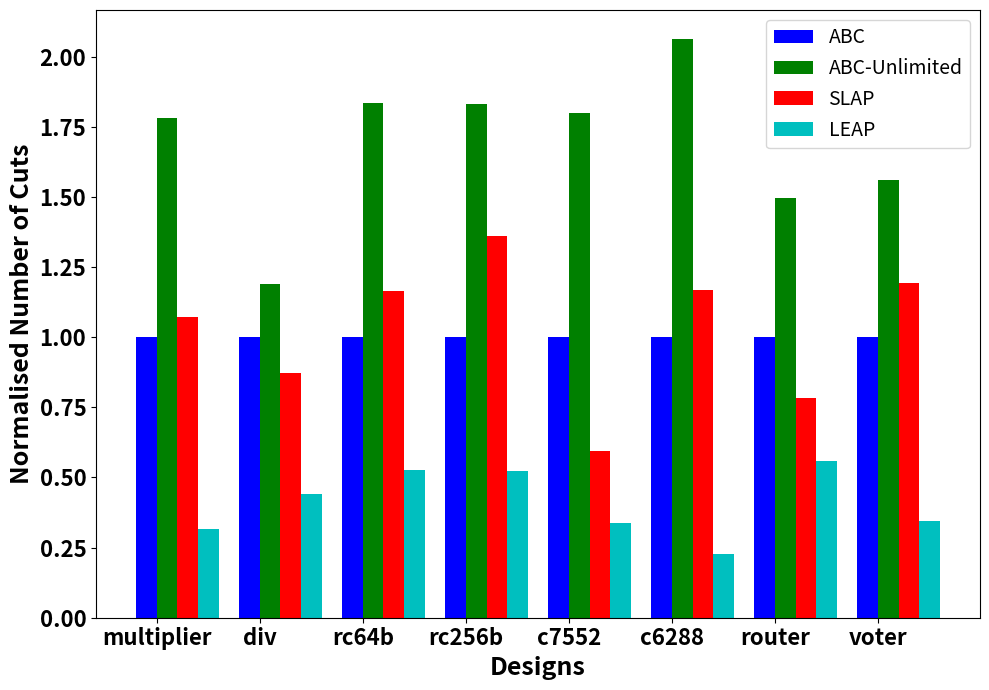

This chart was generated by the following Python code:
import matplotlib.pyplot as plt
import numpy as np
from matplotlib.font_manager import FontProperties

designs = ['multiplier', 'div', 'rc64b', 'rc256b', 'c7552', 'c6288', 'router', 'voter']
methods = ['ABC', 'ABC-Unlimited', 'SLAP', 'LEAP']
colors = ['b', 'g', 'r', 'c']


np.random.seed(0)
delays = [[4649.10, 4144.31, 4278.48, 4075.31],
          [66126.44, 68530.74, 80775.56, 77108.3],
          [1844.59, 1688.38, 1565.70, 1688.38],
          [7388.03, 6861.76, 6807.02, 6861.76],
          [817.46, 828.46, 800.09, 787.96],
          [1265.88, 1228.32, 1236.59, 1250.44],
          [471.04, 476.92, 538.11, 473.82],
          [1189.56, 1201.89, 1242.51, 1210.45]]

areas = [[25458.31, 24168.27, 24021.07, 24860.42],
         [60509.10, 59953.43, 62818.57, 54247.63],
         [450.7, 601.16, 602.33, 601.16],
         [1794.39, 2482.33, 2428.21, 2482.33],
         [2045.40, 1905.90, 2002.01, 1939.96],
         [3000.45, 3014.68, 3023.54, 2951.93],
         [242.14, 211.35, 238.65, 213.22],
         [19816.2, 19497.54, 17517.46, 18653.54]]

cuts = [[833565, 1484104, 892650, 264185],
        [1305640, 1550747, 1137884, 573851],
        [5491, 10066, 6397, 2900],
        [22387, 40978, 30476, 11732],
        [52150, 93745, 30933, 17658],
        [95519, 197022, 111609, 21741],
        [3026, 4529, 2369, 1686],
        [341522, 532922, 407595, 118069]]

scaled_delays = np.random.rand(len(designs), len(methods))
scaled_areas = np.random.rand(len(designs), len(methods))
scaled_cuts = np.random.rand(len(designs), len(methods))

for i in range(len(scaled_delays)):
        scaled_delays[i][0] = 1
        for j in range(1,4):
            scaled_delays[i][j] = delays[i][j]/delays[i][0]

for i in range(len(scaled_areas)):
        scaled_areas[i][0] = 1
        for j in range(1,4):
            scaled_areas[i][j] = areas[i][j]/areas[i][0]

for i in range(len(scaled_cuts)):
        scaled_cuts[i][0] = 1
        for j in range(1,4):
            scaled_cuts[i][j] = cuts[i][j]/cuts[i][0]


fig, ax = plt.subplots(figsize=(10, 7))

bar_width = 0.2
index = np.arange(len(designs))

for i, method in enumerate(methods):
    ax.bar(index + i*bar_width, scaled_cuts[:, i], bar_width, label=method, color=colors[i])

ax.set_xlabel('Designs', fontsize=18, fontweight='bold')
ax.set_ylabel('Normalised Number of Cuts', fontsize=18, fontweight='bold')
# ax.set_title('Delay Comparison', fontsize=20, fontweight='bold')
ax.set_xticks(index + bar_width / 2)
ax.set_xticklabels(designs, fontsize=16, fontweight='bold')
font_properties = FontProperties(weight='bold', size=16)
for label in ax.get_yticklabels():
    label.set_fontproperties(font_properties)
ax.legend(fontsize=14)

plt.tight_layout()
plt.savefig('cuts_bar_chart.png', dpi=300)